Run: headless pygame with SDL's dummy video driver; simulated clock (each Clock.tick advances the game by its frame time, no real sleeping); random seed 0; keys injected as events and as key.get_pressed() state; no mouse input.
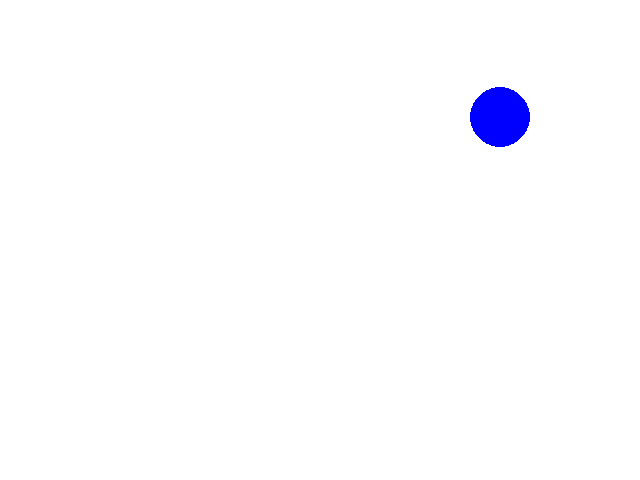
Frame 1 of 4 · flips 1–60 · no input
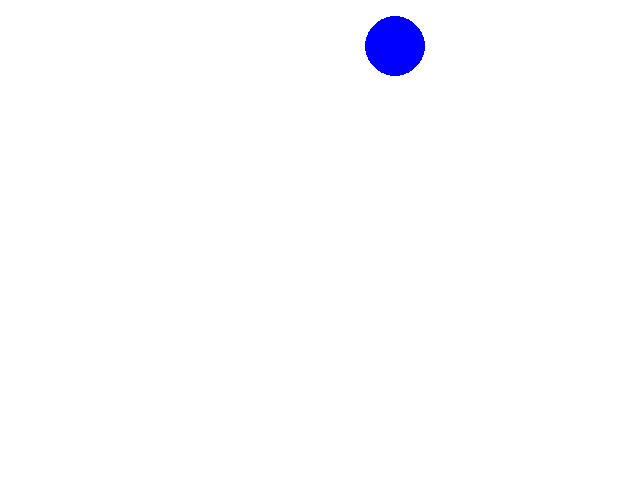
Frame 2 of 4 · flips 61–180 · tapped SPACE, RETURN · held RIGHT (→), D
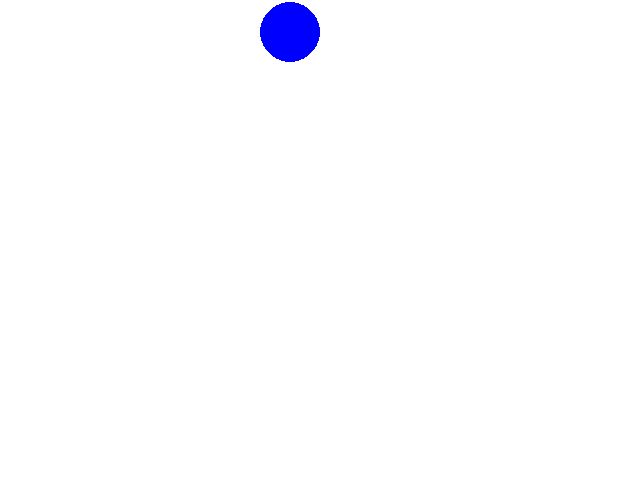
Frame 3 of 4 · flips 181–300 · held DOWN (↓), S
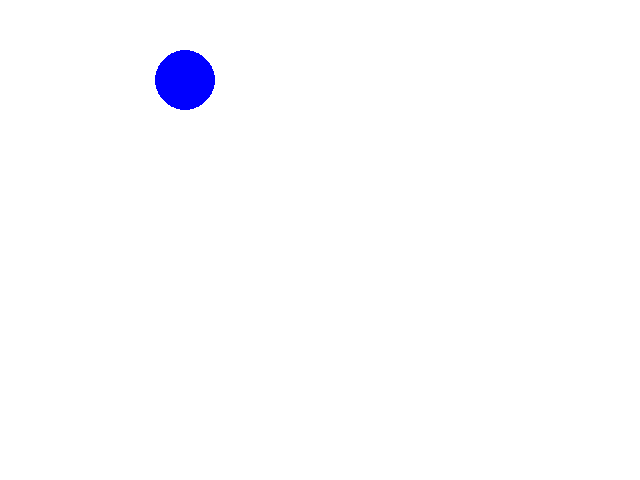
Frame 4 of 4 · flips 301–420 · held LEFT (←), A, UP (↑), W

The pygame program that drew these frames:

# pygame template
import math

import pygame
from pygame.locals import K_ESCAPE, KEYDOWN, QUIT

pygame.init()

WIDTH = 640
HEIGHT = 480
SIZE = (WIDTH, HEIGHT)

screen = pygame.display.set_mode(SIZE)
clock = pygame.time.Clock()

# ---------------------------
# Initialize global variables

circle_x = 200
circle_y = 200

# ---------------------------

running = True
while running:
    # EVENT HANDLING
    for event in pygame.event.get():
        if event.type == KEYDOWN:
            if event.key == K_ESCAPE:
                running = False
        elif event.type == QUIT:
            running = False

    # GAME STATE UPDATES
    # All game math and comparisons happen here
    circle_x += 5
    amplitude = HEIGHT
    y_offset = amplitude / 2 + 30
    circle_y = -1 * (math.sin(circle_x / WIDTH * math.pi) * amplitude / 2) + y_offset

    if circle_x > WIDTH + 30:
        circle_x = -30

    # DRAWING
    screen.fill((255, 255, 255))  # always the first drawing command

    pygame.draw.circle(screen, (0, 0, 255), (circle_x, circle_y), 30)

    # Must be the last two lines
    # of the game loop
    pygame.display.flip()
    clock.tick(30)
    #---------------------------


pygame.quit()
